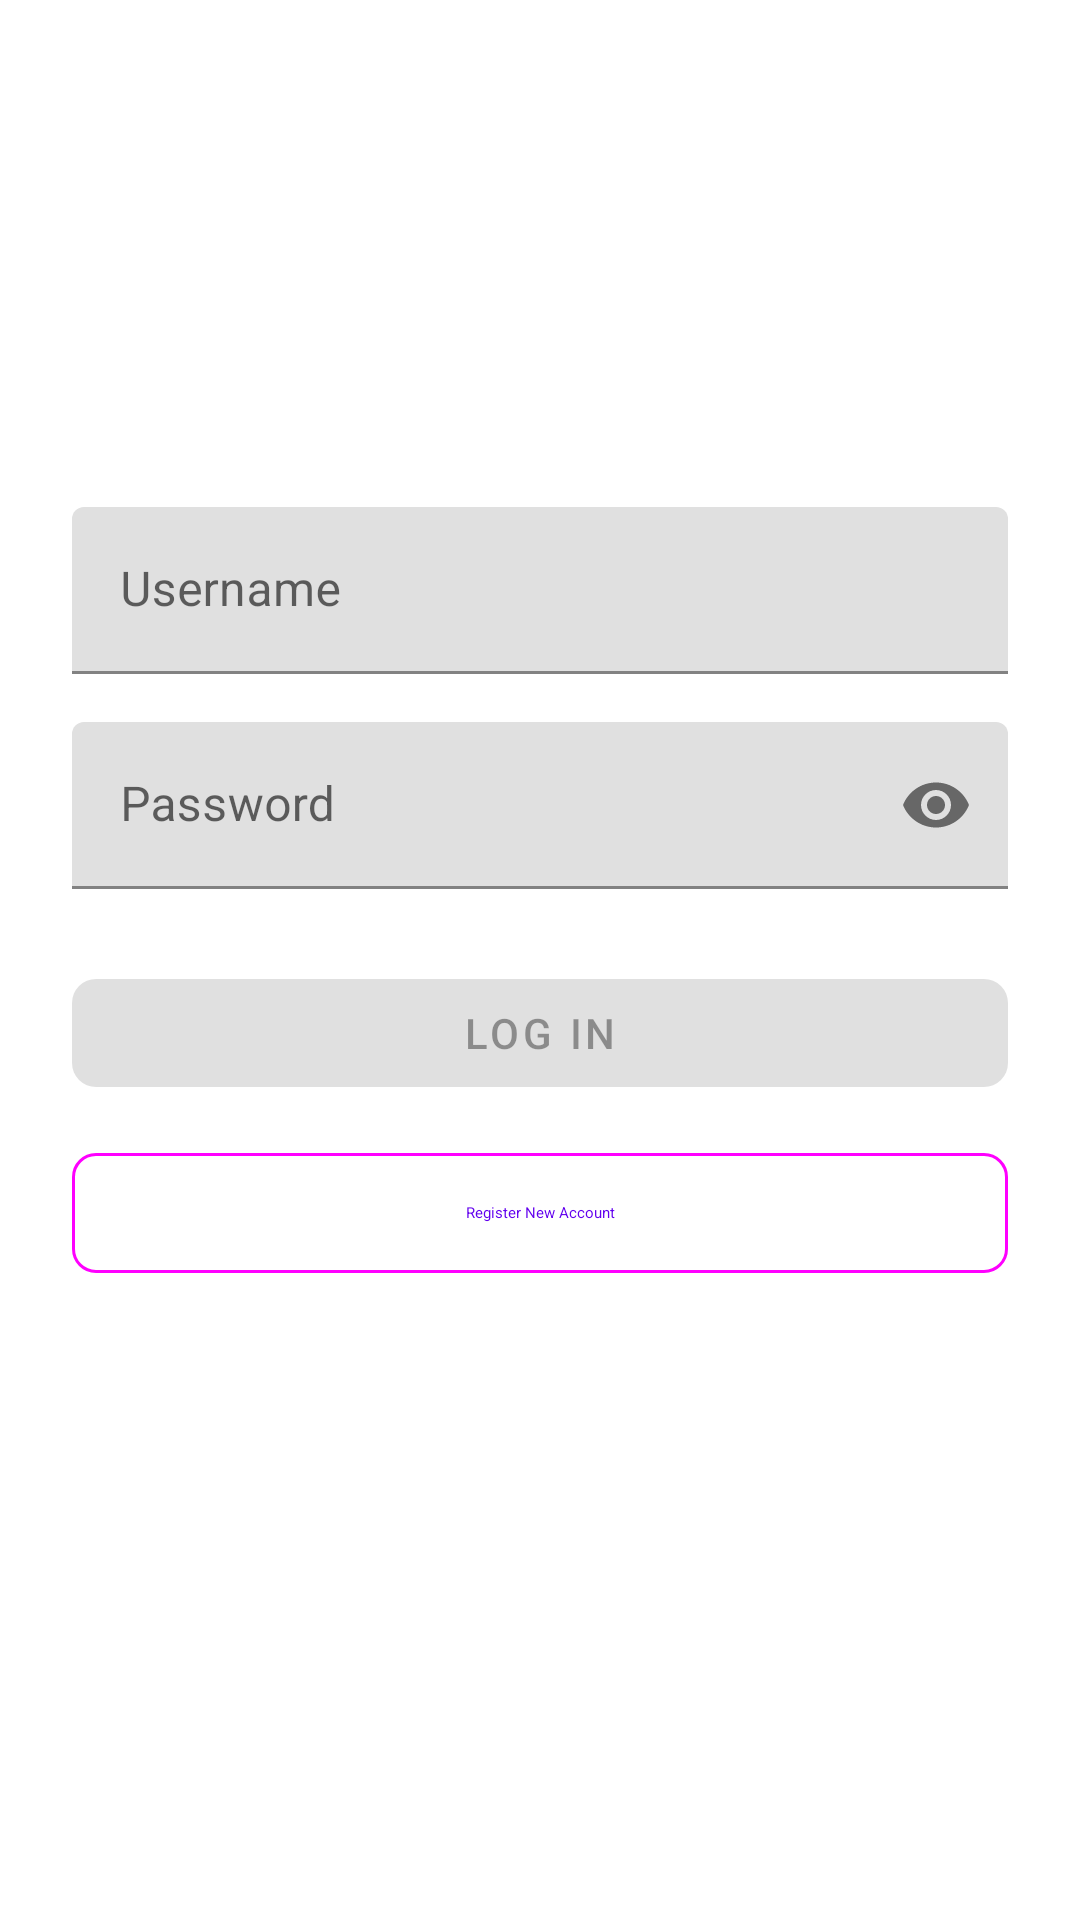

Write the Android layout XML for this screen, with the resource values it uses.
<!-- AndroidManifest.xml: application theme Theme.EventTrackerApp_JavanehArianaMikhak -->
<!-- res/layout/activity_main.xml -->
<?xml version="1.0" encoding="utf-8"?>
<androidx.constraintlayout.widget.ConstraintLayout xmlns:android="http://schemas.android.com/apk/res/android"
    xmlns:app="http://schemas.android.com/apk/res-auto"
    xmlns:tools="http://schemas.android.com/tools"
    android:layout_width="match_parent"
    android:layout_height="match_parent"
    android:fitsSystemWindows="true"
    android:padding="24dp"
    tools:context=".MainActivity">

    <com.google.android.material.textfield.TextInputLayout
        android:id="@+id/textInputLayoutUsername"
        android:layout_width="0dp"
        android:layout_height="wrap_content"
        android:hint="Username"
        android:layout_marginBottom="16dp"
        app:startIconDrawable="@drawable/ic_person"
        app:startIconTint="#666666"
        app:layout_constraintStart_toStartOf="parent"
        app:layout_constraintEnd_toEndOf="parent"
        app:layout_constraintTop_toTopOf="parent"
        app:layout_constraintBottom_toTopOf="@+id/textInputLayoutPassword"
        app:layout_constraintVertical_chainStyle="packed">

        <com.google.android.material.textfield.TextInputEditText
            android:id="@+id/editTextUsername"
            android:layout_width="match_parent"
            android:layout_height="wrap_content"
            android:inputType="textEmailAddress"
            android:contentDescription="Enter your username or email address" />

    </com.google.android.material.textfield.TextInputLayout>

    <com.google.android.material.textfield.TextInputLayout
        android:id="@+id/textInputLayoutPassword"
        android:layout_width="0dp"
        android:layout_height="wrap_content"
        android:hint="Password"
        android:layout_marginBottom="24dp"
        app:startIconDrawable="@drawable/ic_lock"
        app:startIconTint="#666666"
        app:endIconMode="password_toggle"
        app:layout_constraintStart_toStartOf="parent"
        app:layout_constraintEnd_toEndOf="parent"
        app:layout_constraintTop_toBottomOf="@+id/textInputLayoutUsername"
        app:layout_constraintBottom_toTopOf="@+id/buttonLogin">

        <com.google.android.material.textfield.TextInputEditText
            android:id="@+id/editTextPassword"
            android:layout_width="match_parent"
            android:layout_height="wrap_content"
            android:inputType="textPassword"
            android:contentDescription="Enter your password" />

    </com.google.android.material.textfield.TextInputLayout>

    <com.google.android.material.button.MaterialButton
        android:id="@+id/buttonLogin"
        android:layout_width="0dp"
        android:layout_height="wrap_content"
        android:text="Log In"
        android:enabled="false"
        android:layout_marginBottom="12dp"
        app:cornerRadius="8dp"
        app:elevation="2dp"
        android:contentDescription="Log in to your account"
        app:layout_constraintStart_toStartOf="parent"
        app:layout_constraintEnd_toEndOf="parent"
        app:layout_constraintTop_toBottomOf="@+id/textInputLayoutPassword"
        app:layout_constraintBottom_toTopOf="@+id/buttonRegister" />

    <com.google.android.material.button.MaterialButton
        android:id="@+id/buttonRegister"
        android:layout_width="0dp"
        android:layout_height="wrap_content"
        android:text="Register New Account"
        android:layout_marginBottom="24dp"
        app:cornerRadius="8dp"
        app:elevation="2dp"
        style="@style/Widget.Material3.Button.OutlinedButton"
        android:contentDescription="Create a new account"
        app:layout_constraintStart_toStartOf="parent"
        app:layout_constraintEnd_toEndOf="parent"
        app:layout_constraintTop_toBottomOf="@+id/buttonLogin"
        app:layout_constraintBottom_toTopOf="@+id/textFeedback" />

    <TextView
        android:id="@+id/textFeedback"
        android:layout_width="0dp"
        android:layout_height="wrap_content"
        android:text=""
        android:textSize="14sp"
        android:gravity="center_horizontal"
        android:contentDescription="Login status feedback"
        app:layout_constraintStart_toStartOf="parent"
        app:layout_constraintEnd_toEndOf="parent"
        app:layout_constraintTop_toBottomOf="@+id/buttonRegister"
        app:layout_constraintBottom_toBottomOf="parent" />

</androidx.constraintlayout.widget.ConstraintLayout>
<!-- resources referenced by this layout -->
<resources>
  <style name="Theme.EventTrackerApp_JavanehArianaMikhak" parent="Theme.MaterialComponents.DayNight.DarkActionBar">
          
          <item name="colorPrimary">@color/purple_500</item>
          <item name="colorPrimaryVariant">@color/purple_700</item>
          <item name="colorOnPrimary">@color/white</item>
          
          <item name="colorSecondary">@color/teal_200</item>
          <item name="colorSecondaryVariant">@color/teal_700</item>
          <item name="colorOnSecondary">@color/black</item>
          
          <item name="android:statusBarColor">?attr/colorPrimaryVariant</item>
          
          <item name="actionBarStyle">@style/MyActionBar.Style</item>
      </style>
  <color name="purple_500">#FF6200EE</color>
  <color name="purple_700">#FF3700B3</color>
  <color name="white">#FFFFFFFF</color>
  <color name="teal_200">#FF03DAC5</color>
  <color name="teal_700">#FF018786</color>
  <color name="black">#FF000000</color>
  <style name="MyActionBar.Style" parent="Widget.AppCompat.ActionBar.Solid">
          <item name="titleTextStyle">@style/MyActionBar.TitleTextStyle</item>
      </style>
  <style name="MyActionBar.TitleTextStyle" parent="TextAppearance.AppCompat.Widget.ActionBar.Title">
          <item name="android:textSize">18sp</item>
      </style>
</resources>
